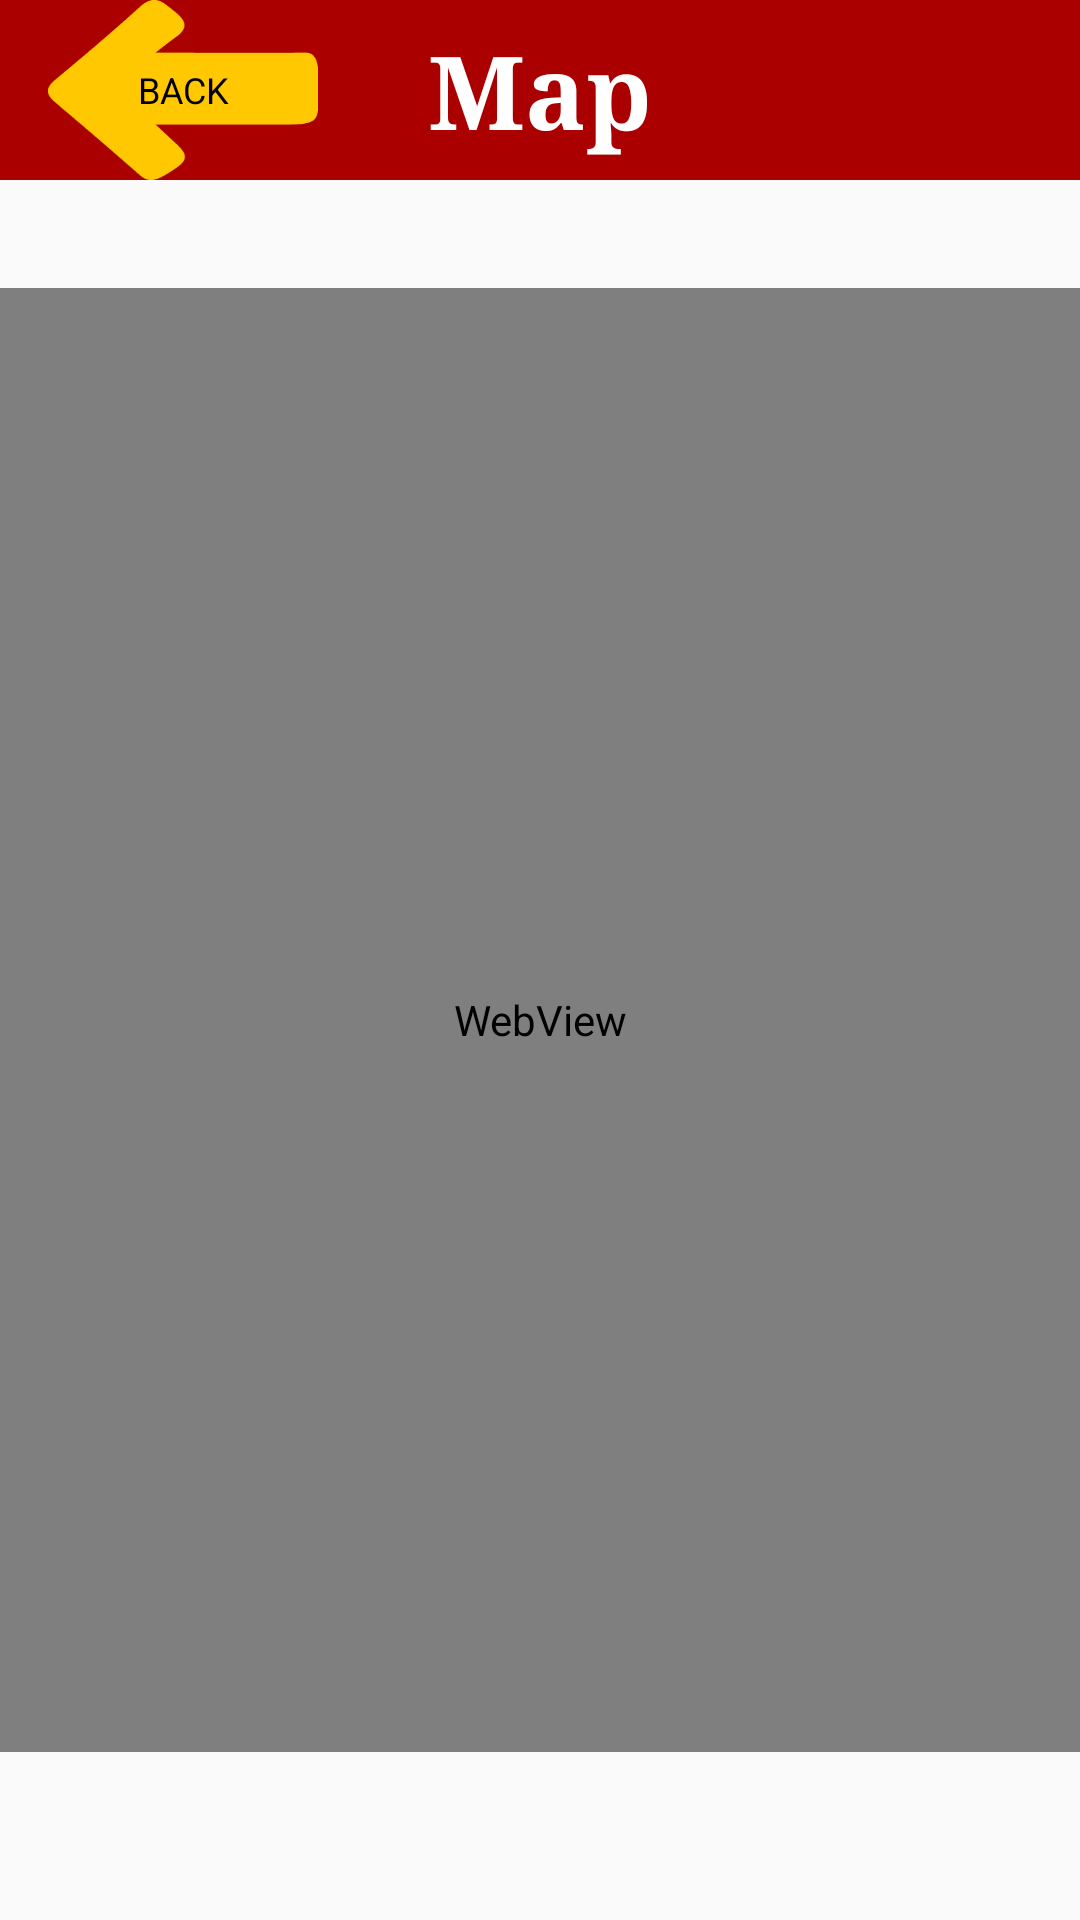

Here is an Android app screen rendered from its layout file. Give the layout XML and the strings, colors and styles it references.
<!-- AndroidManifest.xml: application theme Theme.Ejercicio12 -->
<!-- res/layout/activity_main3.xml -->
<?xml version="1.0" encoding="utf-8"?>
<androidx.constraintlayout.widget.ConstraintLayout xmlns:android="http://schemas.android.com/apk/res/android"
    xmlns:app="http://schemas.android.com/apk/res-auto"
    xmlns:tools="http://schemas.android.com/tools"
    android:layout_width="match_parent"
    android:layout_height="match_parent"
    android:background="@drawable/fondo"
    tools:context=".MainActivity3">

    <androidx.appcompat.widget.Toolbar
        android:id="@+id/toolbar"
        android:layout_width="0dp"
        android:layout_height="wrap_content"
        android:background="@color/red"
        android:minHeight="?attr/actionBarSize"
        android:theme="?attr/actionBarTheme"
        app:layout_constraintEnd_toEndOf="parent"
        app:layout_constraintHorizontal_bias="0.0"
        app:layout_constraintStart_toStartOf="parent"
        app:layout_constraintTop_toTopOf="parent">

        <Button
            android:id="@+id/button3"
            android:layout_width="90dp"
            android:layout_height="60dp"
            android:layout_gravity="start"
            android:background="@drawable/back"
            android:backgroundTint="@color/yellow"
            android:fontFamily="sans-serif"
            android:text="@string/back"
            android:textColor="@color/black"
            android:textSize="12sp"
            app:iconGravity="start"
            tools:layout_editor_absoluteX="1dp"
            tools:layout_editor_absoluteY="1dp" />

        <TextView
            android:id="@+id/textView"
            android:layout_width="wrap_content"
            android:layout_height="wrap_content"
            android:layout_gravity="center"
            android:fontFamily="serif"
            android:text="@string/Map"
            android:textAlignment="center"
            android:textColor="@color/white"
            android:textSize="34sp"
            android:textStyle="bold"
            tools:layout_editor_absoluteX="177dp"
            tools:layout_editor_absoluteY="21dp" />

    </androidx.appcompat.widget.Toolbar>
    <WebView
        android:id="@+id/Web1"
        android:layout_width="0dp"
        android:layout_height="0dp"
        android:layout_marginTop="36dp"
        android:layout_marginBottom="56dp"
        app:layout_constraintBottom_toBottomOf="parent"
        app:layout_constraintEnd_toEndOf="parent"
        app:layout_constraintStart_toStartOf="parent"
        app:layout_constraintTop_toBottomOf="@+id/toolbar" />


</androidx.constraintlayout.widget.ConstraintLayout>
<!-- resources referenced by this layout -->
<resources>
  <color name="black">#FF000000</color>
  <color name="red">#AA0000</color>
  <color name="white">#FFFFFFFF</color>
  <color name="yellow">#FFC800</color>
  <!-- drawable back: png bitmap (drawable, 3206 bytes) -->
  <string name="Map">Map</string>
  <string name="back">Back</string>
  <style name="Theme.Ejercicio12" parent="Base.Theme.Ejercicio12" />
  <style name="Base.Theme.Ejercicio12" parent="Theme.AppCompat.Light.NoActionBar">
  
      </style>
</resources>
